Labelled photos from "data", an image-classification folder in alexmFIIR004/RN-Proiect. The possible labels are: asphalt, carpet, concrete, grass, tile.

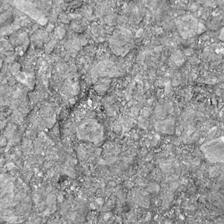
Label: asphalt

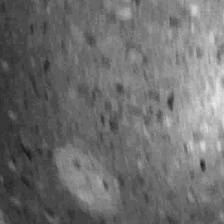
Label: tile

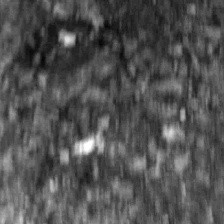
Label: asphalt

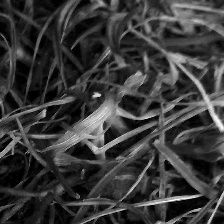
Label: grass

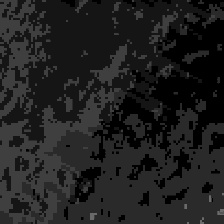
Label: carpet

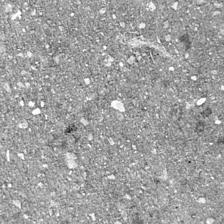
Label: concrete
